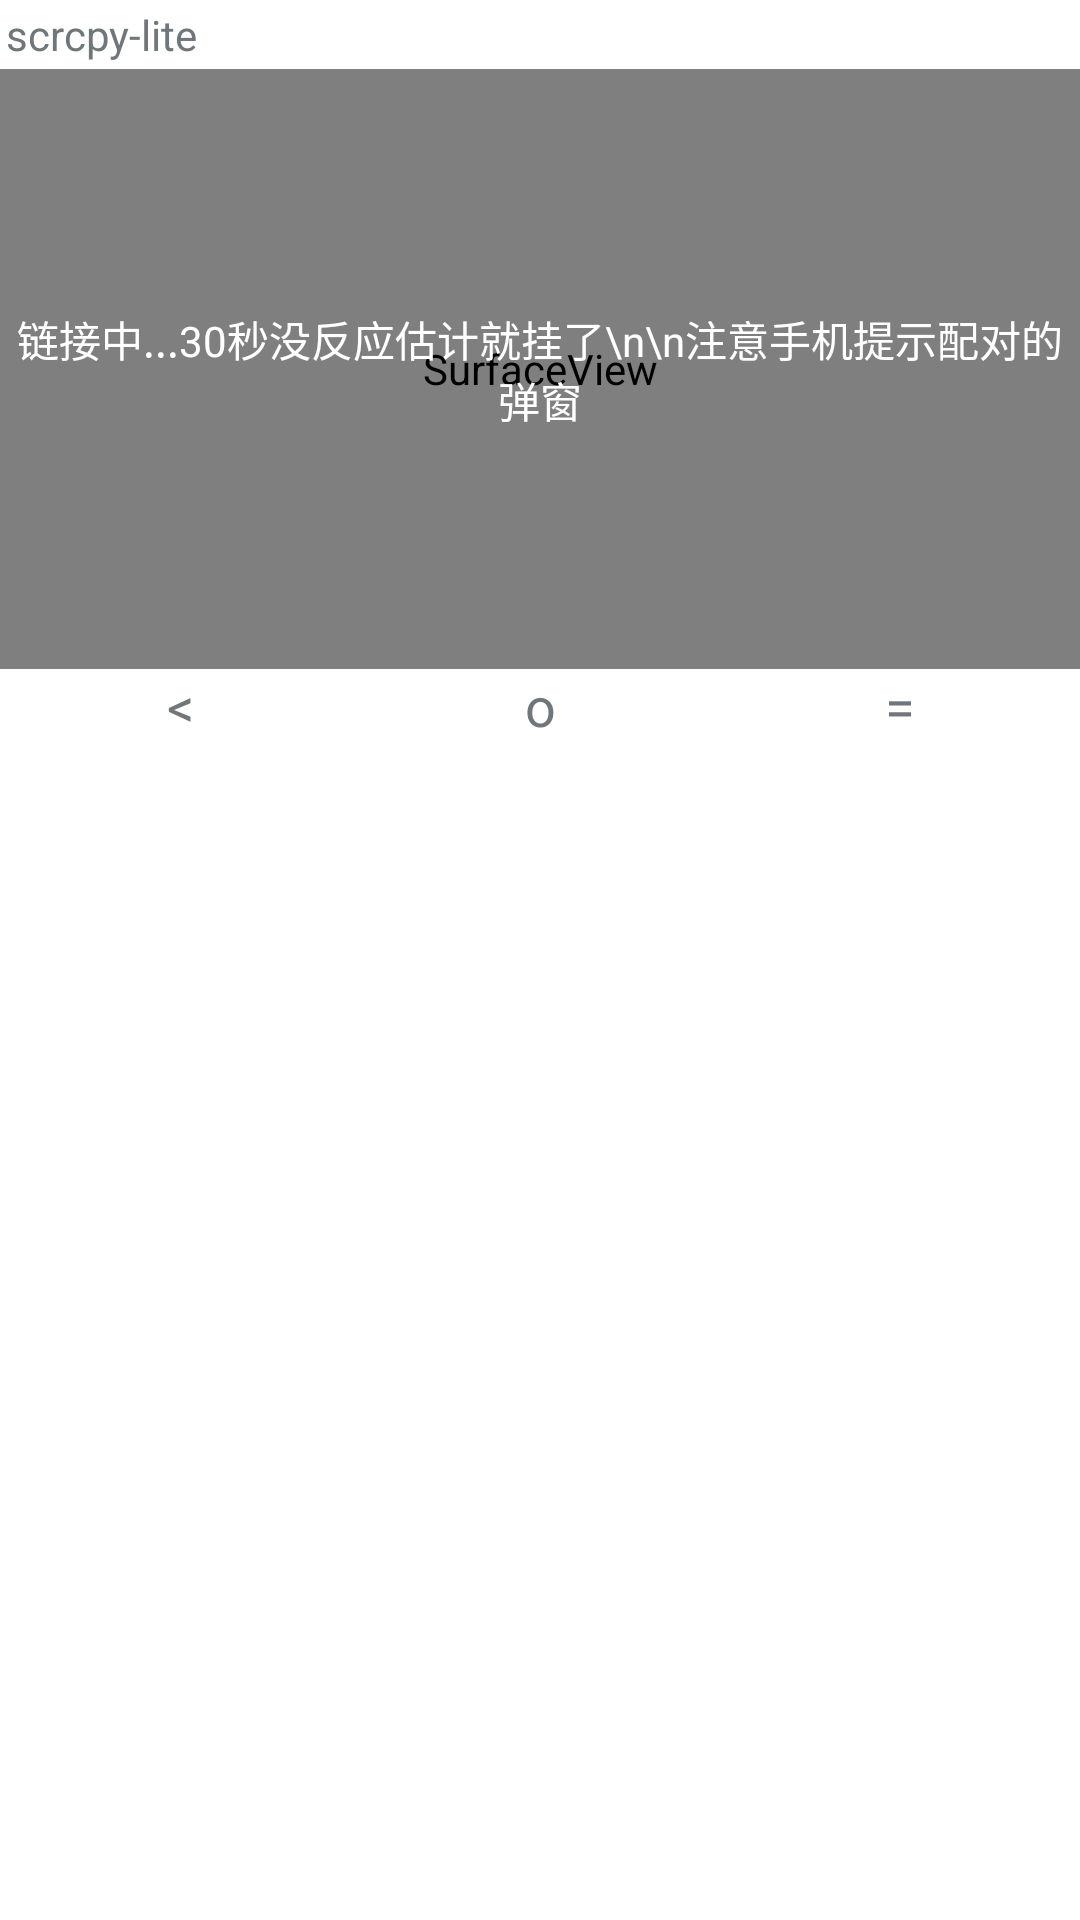

Produce the Android XML layout that renders to this screen, including the resource entries it uses.
<!-- AndroidManifest.xml: application theme AppTheme -->
<!-- res/layout/window_display.xml -->
<?xml version="1.0" encoding="utf-8"?>
<LinearLayout xmlns:android="http://schemas.android.com/apk/res/android"
    android:orientation="vertical"
    android:background="@color/white"
    android:layout_width="wrap_content"
    android:layout_height="wrap_content">

    <LinearLayout
        android:id="@+id/header"
        android:padding="2dp"
        android:gravity="center_vertical"
        android:background="@color/white"
        android:orientation="horizontal"
        android:layout_width="match_parent"
        android:layout_height="wrap_content">

        <TextView
            android:text="scrcpy-lite"
            android:textSize="14sp"
            android:layout_width="wrap_content"
            android:layout_height="wrap_content" />

        <Space
            android:layout_weight="1"
            android:layout_width="0dp"
            android:layout_height="0dp" />

        <ImageView
            android:id="@+id/iv_mini"
            android:src="@drawable/minis"
            android:layout_width="24dp"
            android:layout_height="18dp" />

        <View
            android:layout_width="8dp"
            android:layout_height="0dp" />

        <ImageView
            android:id="@+id/iv_close"
            android:src="@drawable/close"
            android:layout_width="24dp"
            android:layout_height="18dp" />
    </LinearLayout>

    <FrameLayout
        android:id="@+id/container"
        android:minHeight="200dp"
        android:background="@color/black"
        android:layout_width="wrap_content"
        android:layout_height="wrap_content">

        <SurfaceView
            android:id="@+id/surface"
            android:layout_width="match_parent"
            android:layout_height="match_parent" />

        <TextView
            android:id="@+id/hint"
            android:gravity="center"
            android:textColor="@color/white"
            android:text="链接中...30秒没反应估计就挂了\n\n注意手机提示配对的弹窗"
            android:layout_width="match_parent"
            android:layout_height="match_parent" />
    </FrameLayout>

    <LinearLayout
        android:id="@+id/actionbar"
        android:background="@color/white"
        android:orientation="horizontal"
        android:layout_width="match_parent"
        android:layout_height="wrap_content">

        <TextView
            android:id="@+id/action_back"
            android:gravity="center"
            android:text="&lt;"
            android:textSize="18sp"
            android:layout_weight="1"
            android:layout_width="0dp"
            android:layout_height="wrap_content" />

        <TextView
            android:id="@+id/action_home"
            android:gravity="center"
            android:text="o"
            android:textSize="18sp"
            android:layout_weight="1"
            android:layout_width="0dp"
            android:layout_height="wrap_content" />

        <TextView
            android:id="@+id/action_menu"
            android:gravity="center"
            android:text="="
            android:textSize="18sp"
            android:layout_weight="1"
            android:layout_width="0dp"
            android:layout_height="wrap_content" />
    </LinearLayout>


</LinearLayout>
<!-- resources referenced by this layout -->
<resources>
  <style name="AppTheme" parent="android:Theme.DeviceDefault.Light.NoActionBar">
          
      </style>
  <!-- not gathered from this repository: default colours our renderer supplied (Android Studio template values) -->
  <color name="black">#FF000000</color>
  <color name="white">#FFFFFFFF</color>
</resources>
